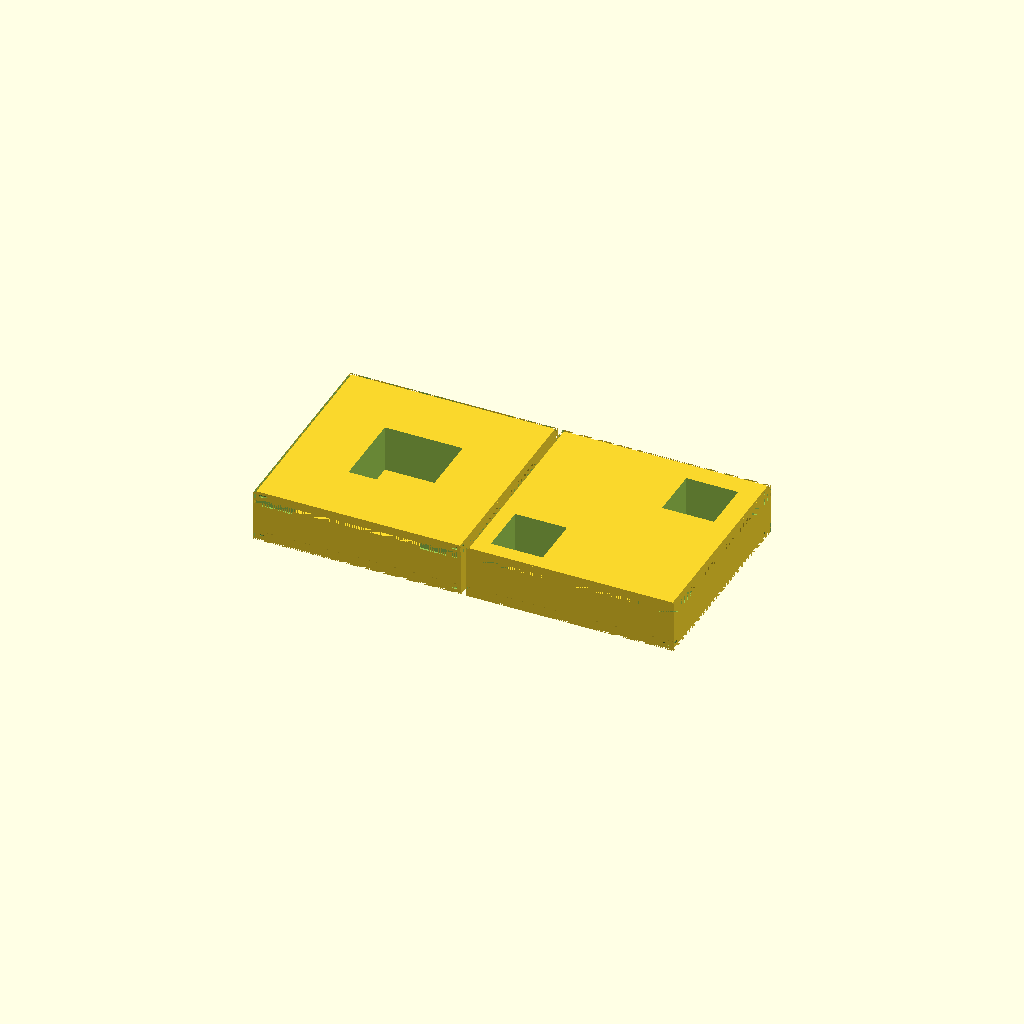
Cell 1: rendered with the file's own defaults.
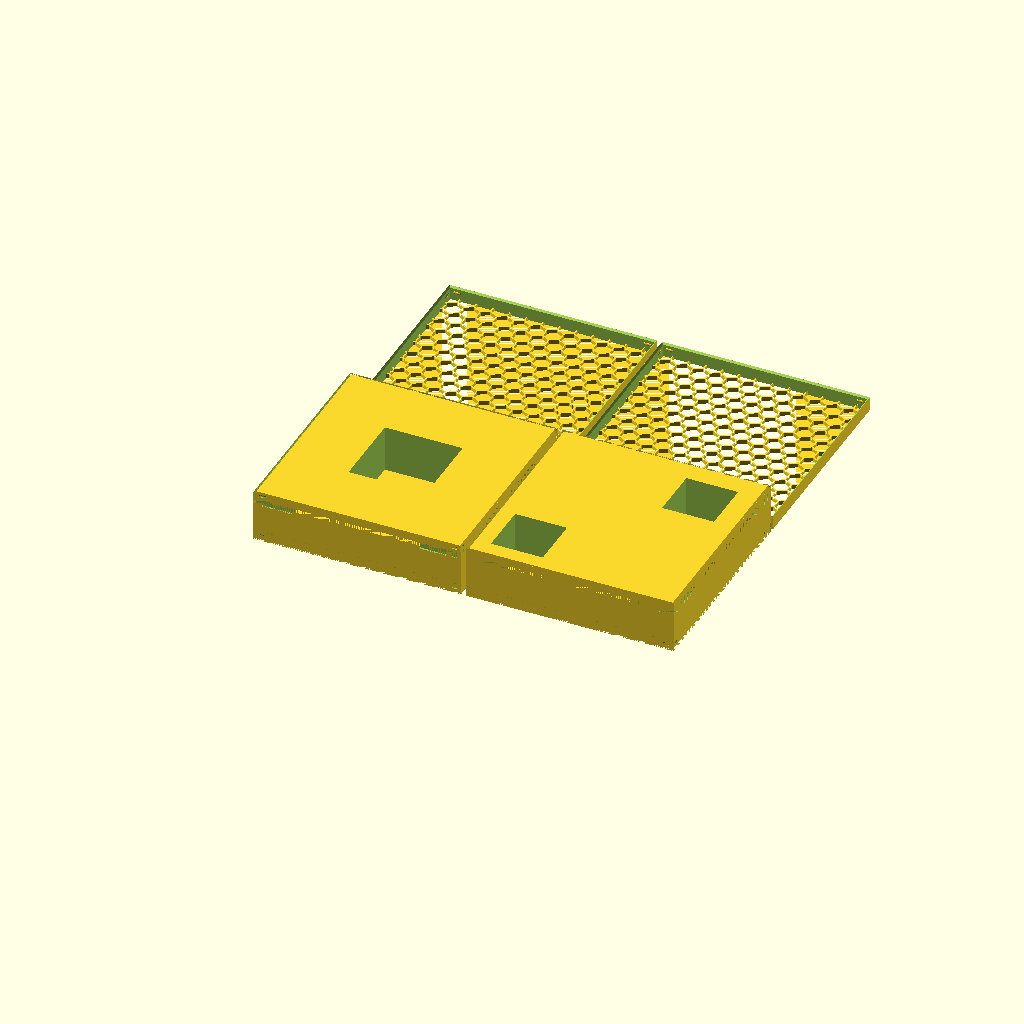
Cell 2: the same model with g_b_print_lid = true.
One fixed orthographic camera (rotation 55°, 0°, 25°; colour scheme Cornfield) for every cell.
Source of the model, tests/v3-baseline/scad/test_position_center.scad:
// Test: Positioning — CENTER and explicit XY positions
include <boardgame_insert_toolkit_lib.3.scad>;

g_b_print_lid = false;
g_b_print_box = true;
g_isolated_print_box = "";

data = [
    [ "centered component",
        [
            [ BOX_SIZE_XYZ, [80, 80, 20] ],
            [ BOX_COMPONENT,
                [
                    [ CMP_COMPARTMENT_SIZE_XYZ, [30, 30, 18] ],
                    [ POSITION_XY, [CENTER, CENTER] ],
                ]
            ],
        ]
    ],
    [ "explicit positioned",
        [
            [ BOX_SIZE_XYZ, [80, 80, 20] ],
            [ BOX_COMPONENT,
                [
                    [ CMP_COMPARTMENT_SIZE_XYZ, [20, 20, 18] ],
                    [ POSITION_XY, [5, 5] ],
                ]
            ],
            [ BOX_COMPONENT,
                [
                    [ CMP_COMPARTMENT_SIZE_XYZ, [20, 20, 18] ],
                    [ POSITION_XY, [50, 50] ],
                ]
            ],
        ]
    ],
];

MakeAll();
Parameter table extracted from the source (name, type, default, range or options):
g_b_print_lid: bool, default false
g_b_print_box: bool, default true
g_isolated_print_box: string, default ""
